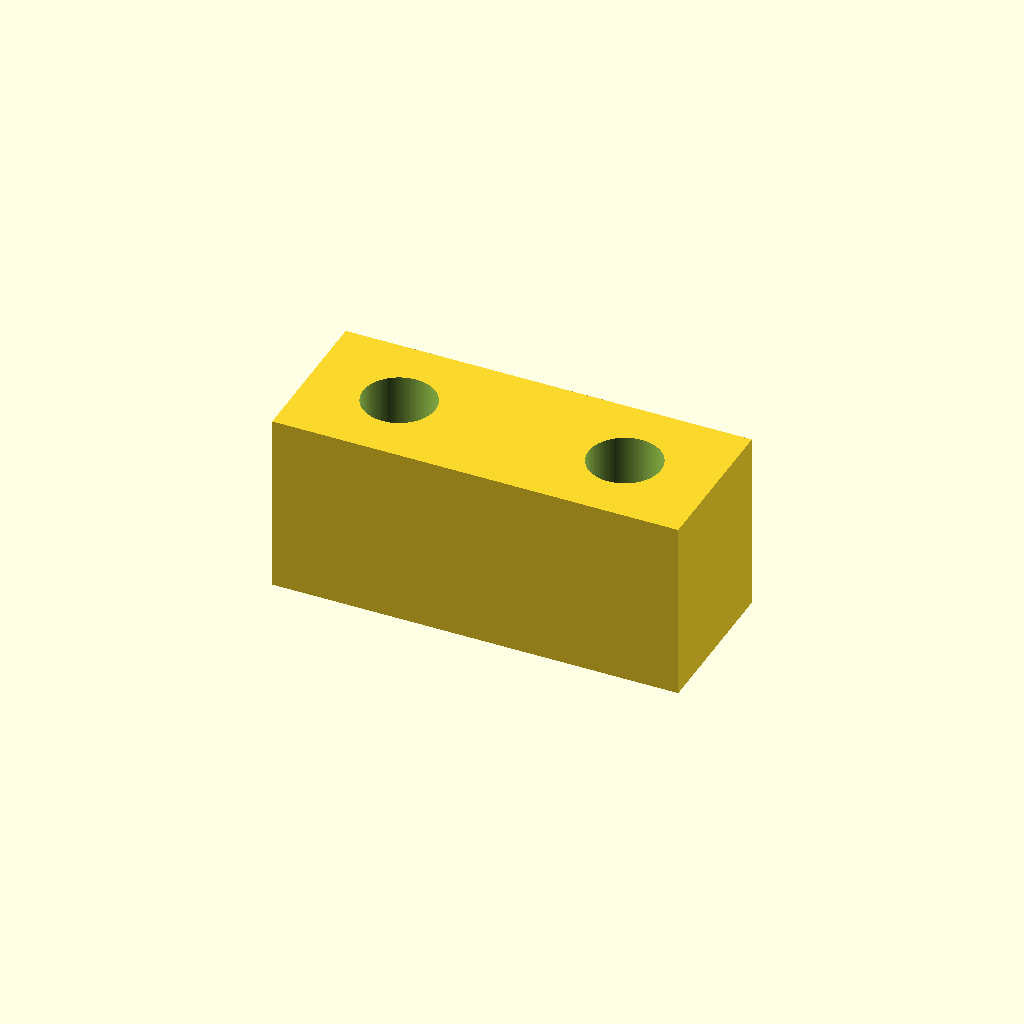
Cell 1: the model at its default parameters.
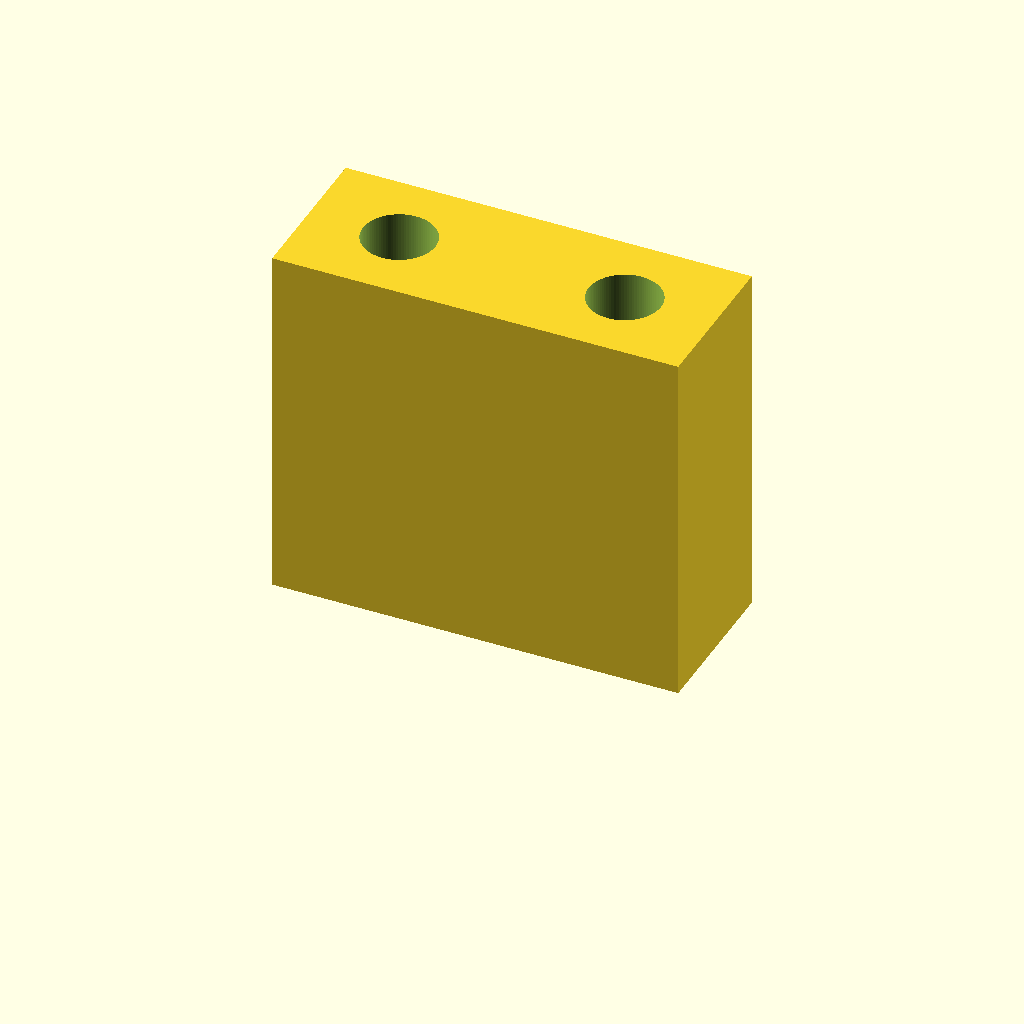
Cell 2: the same model with jig_thickness = 32.
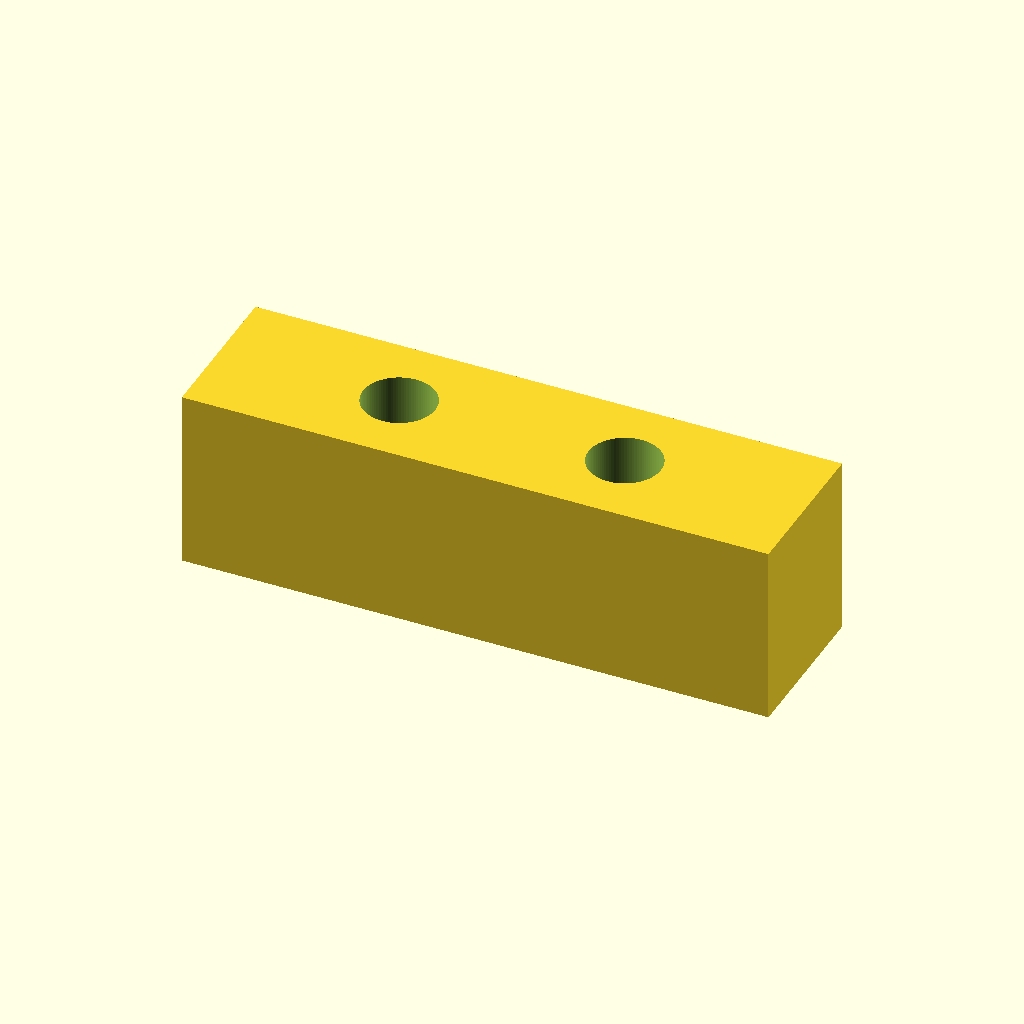
Cell 3: jig_margin = 16 (everything else at default).
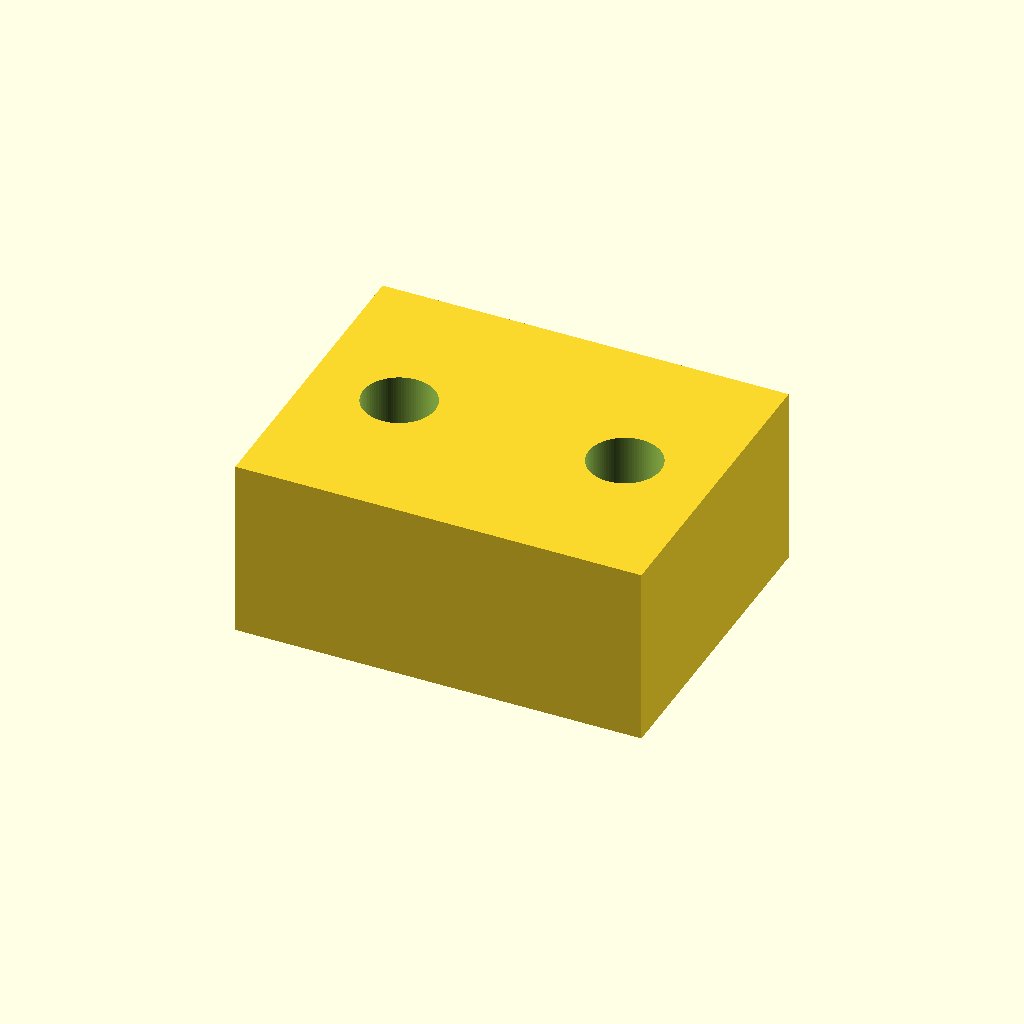
Cell 4: the same model with jig_height = 28.
One fixed orthographic camera (rotation 55°, 0°, 25°; colour scheme Cornfield) for every cell.
OpenSCAD source file cad/rib_square_jig.scad:
// RIB SQUARE JIG — assembly tooling, not part of the airframe. Slides
// along both spar rods next to a rib; its flat face holds the rib
// perpendicular to the rods while the CA sets. Two spar holes give it the
// angular registration a single rib lacks (a thin rib can tilt about the
// line through its own spar holes).
//
// Use: thread the jig onto the rods behind the rib being glued, press the
// rib flush against the jig face, glue, slide the jig to the next station.
// The holes are a slide fit — looser than the calibrated press-in
// spar_hole_d, snug enough that the face stays square.
//
// Print flat on the large face, holes horizontal (they bridge fine at
// this diameter).

include <design_params.scad>

jig_slide_fit = 0.2;             // added to spar_hole_d for the slide fit
jig_thickness = 16;              // along the rods; sets the squareness
jig_margin    = 8;               // material beyond each hole
jig_height    = 14;

$fn = 96;

difference() {
    translate([-spar_spacing / 2 - jig_margin, -jig_height / 2, 0])
        cube([spar_spacing + 2 * jig_margin, jig_height, jig_thickness]);
    for (dx = [-spar_spacing / 2, spar_spacing / 2])
        translate([dx, 0, -1])
            cylinder(h = jig_thickness + 2, d = spar_hole_d + jig_slide_fit);
}
Parameter table extracted from the source (name, type, default, range or options):
jig_slide_fit: number, default 0.2
jig_thickness: number, default 16
jig_margin: number, default 8
jig_height: number, default 14
